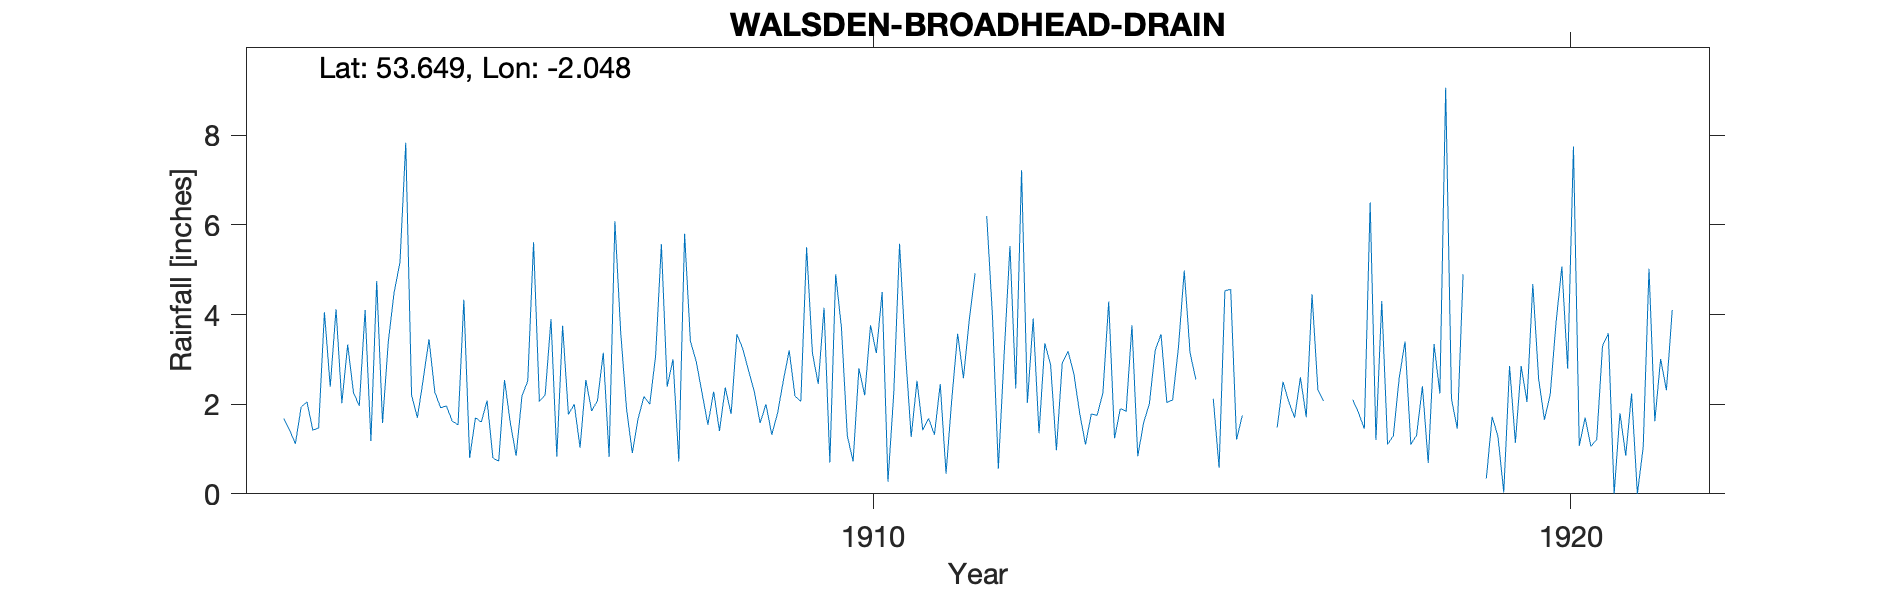

The data file committed next to this chart (first rows):
WALSDEN-BROADHEAD-DRAIN, , , , , , , , , , , , , , , , , , , , , , , 
Grid ref, SD969170, Long, -2.048, Lat, 53.65, Elevation, 1300, ft., , , , , , , , , , , , , , , 
Station no, RR7559, , , , , , , , , , , , , , , , , , , , , , 
, 1900, 1901, 1902, 1903, 1904, 1905, 1906, 1907, 1908, 1909, 1910, 1911, 1912, 1913, 1914, 1915, 1916, 1917, 1918, 1919, 1920, 1921, 1922
January, , , 1.68, 2.26, 2.55, 0.8, 3.75, 0.91, 2.25, 1.32, 3.7, 1.27, -999, 2.88, 1.9, 3.15, 1.41, -999, 2.58, -999, 2.57, 3.58, 
February, , , 1.42, 1.96, 3.45, 0.73, 1.77, 1.68, 1.54, 1.8, 1.3, 2.52, -999, 0.97, 1.84, 2.55, -999, -999, 3.4, -999, 1.65, 0, 
March, , , 1.12, 4.1, 2.27, 2.54, 2, 2.17, 2.28, 2.53, 0.72, 1.42, 3.94, 2.92, 3.76, -999, -999, -999, 1.1, -999, 2.22, 1.8, 
April, , , 1.94, 1.18, 1.92, 1.58, 1.03, 2, 1.4, 3.2, 2.8, 1.68, 0.56, 3.18, 0.84, -999, 1.48, -999, 1.31, 0.34, 3.82, 0.85, 
May, , , 2.05, 4.75, 1.96, 0.85, 2.54, 3.07, 2.37, 2.18, 2.2, 1.32, 3.11, 2.68, 1.58, 2.12, 2.5, 2.1, 2.4, 1.72, 5.07, 2.24, 
June, , , 1.42, 1.58, 1.62, 2.18, 1.85, 5.57, 1.78, 2.06, 3.76, 2.45, 5.53, 1.8, 2.01, 0.58, 2.05, 1.81, 0.69, 1.28, 2.79, 0, 
July, , , 1.47, 3.4, 1.54, 2.52, 2.08, 2.39, 3.56, 5.5, 3.14, 0.45, 2.35, 1.1, 3.2, 4.53, 1.7, 1.45, 3.34, 0.03, 7.75, 1.04, 
August, , , 4.05, 4.5, 4.33, 5.61, 3.15, 3, 3.24, 3.14, 4.5, 2.13, 7.22, 1.78, 3.56, 4.56, 2.6, 6.5, 2.24, 2.85, 1.07, 5.02, 
September, , , 2.39, 5.16, 0.8, 2.06, 0.82, 0.72, 2.75, 2.45, 0.27, 3.57, 2.03, 1.75, 2.04, 1.21, 1.71, 1.2, 9.06, 1.14, 1.7, 1.62, 
October, , , 4.12, 7.83, 1.7, 2.21, 6.08, 5.8, 2.28, 4.15, 2.24, 2.58, 3.91, 2.25, 2.09, 1.75, 4.45, 4.3, 2.12, 2.85, 1.06, 3.01, 
November, , , 2.02, 2.2, 1.6, 3.9, 3.6, 3.4, 1.58, 0.7, 5.58, 3.88, 1.35, 4.29, 3.26, -999, 2.33, 1.1, 1.45, 2.05, 1.21, 2.31, 
December, , , 3.33, 1.7, 2.08, 0.83, 1.9, 2.95, 2, 4.9, 3.18, 4.92, 3.36, 1.24, 4.98, -999, 2.07, 1.3, 4.9, 4.68, 3.3, 4.1, 
Total, , , 27.01, 40.62, 25.82, 25.81, 30.57, 33.66, 27.03, 33.93, 33.39, 28.19, 39.56, 26.84, 31.06, 30.33, 27.05, 22.27, 34.59, 23.29, 34.21, 25.57, 
NGR is a rain gauge shown on OS map besi…, , , , , , , , , , , , , , , , , , , , , , , 
